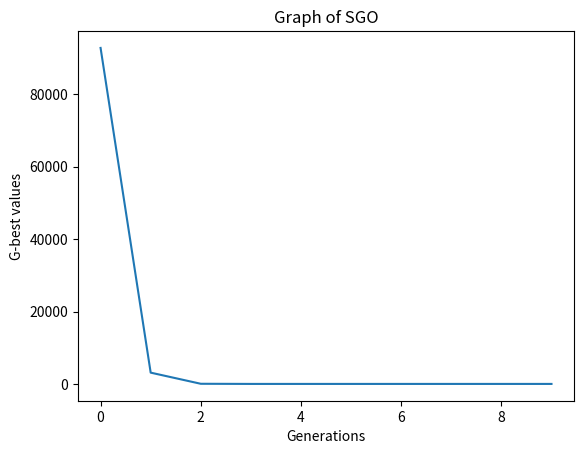

Here is the Python script that generated this plot:
import numpy as np
import matplotlib.pyplot as plt

def sphere_function(individual):
    fitness_value = 0
    for i in individual:
        if i < -100:
            i = -100
        if i > 100:
            i = 100
        fitness_value+=i**2
    return fitness_value
          

def binary_social_group_optimization(N = 10, D = 30, LL = -100, UL = 100, g = 10, c=0.2):
    # 1. Initialize the population
    population = np.random.randint(LL, UL, size=(N, D))
    # print(population)
    gBest_array = []
    x_axis = []

    #2.Calculate Fitness
    for gen in range(g):
        fitness_values = []
        for individual in population:
            individual_fitness = sphere_function(individual)
            fitness_values.append(individual_fitness)
        fitness = np.array(fitness_values)

        # 3. Improving Phase
        gbest = population[np.argmin(fitness)]
        gBest_array.append(fitness[np.argmin(fitness)])
        x_axis.append(gen)
        for i in range(N):
            for j in range(D):
                temp = population[i]
                r = np.random.rand()
                Xnew = c * population[i, j] + r * (gbest[j] - population[i, j])
                temp[j] = Xnew
                if sphere_function(temp) < fitness[i]:
                    population[i, j] = Xnew

        # 4. Acquiring Phase
        for i in range(N):
            ind = np.random.randint(0, N)
            Xr = population[ind]
            temp = population[i]
            if fitness[i] < fitness[ind]:
                r1, r2 = np.random.rand(2)
                for j in range(D):
                    temp = population[i]
                    Xnew = population[i, j] + r1 * (population[i, j] - Xr[j]) + r2 * (gbest[j] - population[i, j])
                    temp[j] = Xnew
                    if sphere_function(temp) < fitness[i]:
                        population[i, j] = Xnew
            else:  
                r1, r2 = np.random.rand(2)
                for j in range(D):
                    temp = population[i]
                    Xnew = population[i, j] + r1 * (Xr[j] - population[i, j]) + r2 * (gbest[j] - population[i, j])
                    temp[j] = Xnew
                    if sphere_function(temp) < fitness[i]:
                        population[i, j] = Xnew
    print(gBest_array)
    print(x_axis)
    plt.plot(x_axis,gBest_array)
    plt.ylabel("G-best values")
    plt.xlabel("Generations")
    plt.title("Graph of SGO")
    plt.show()

binary_social_group_optimization()